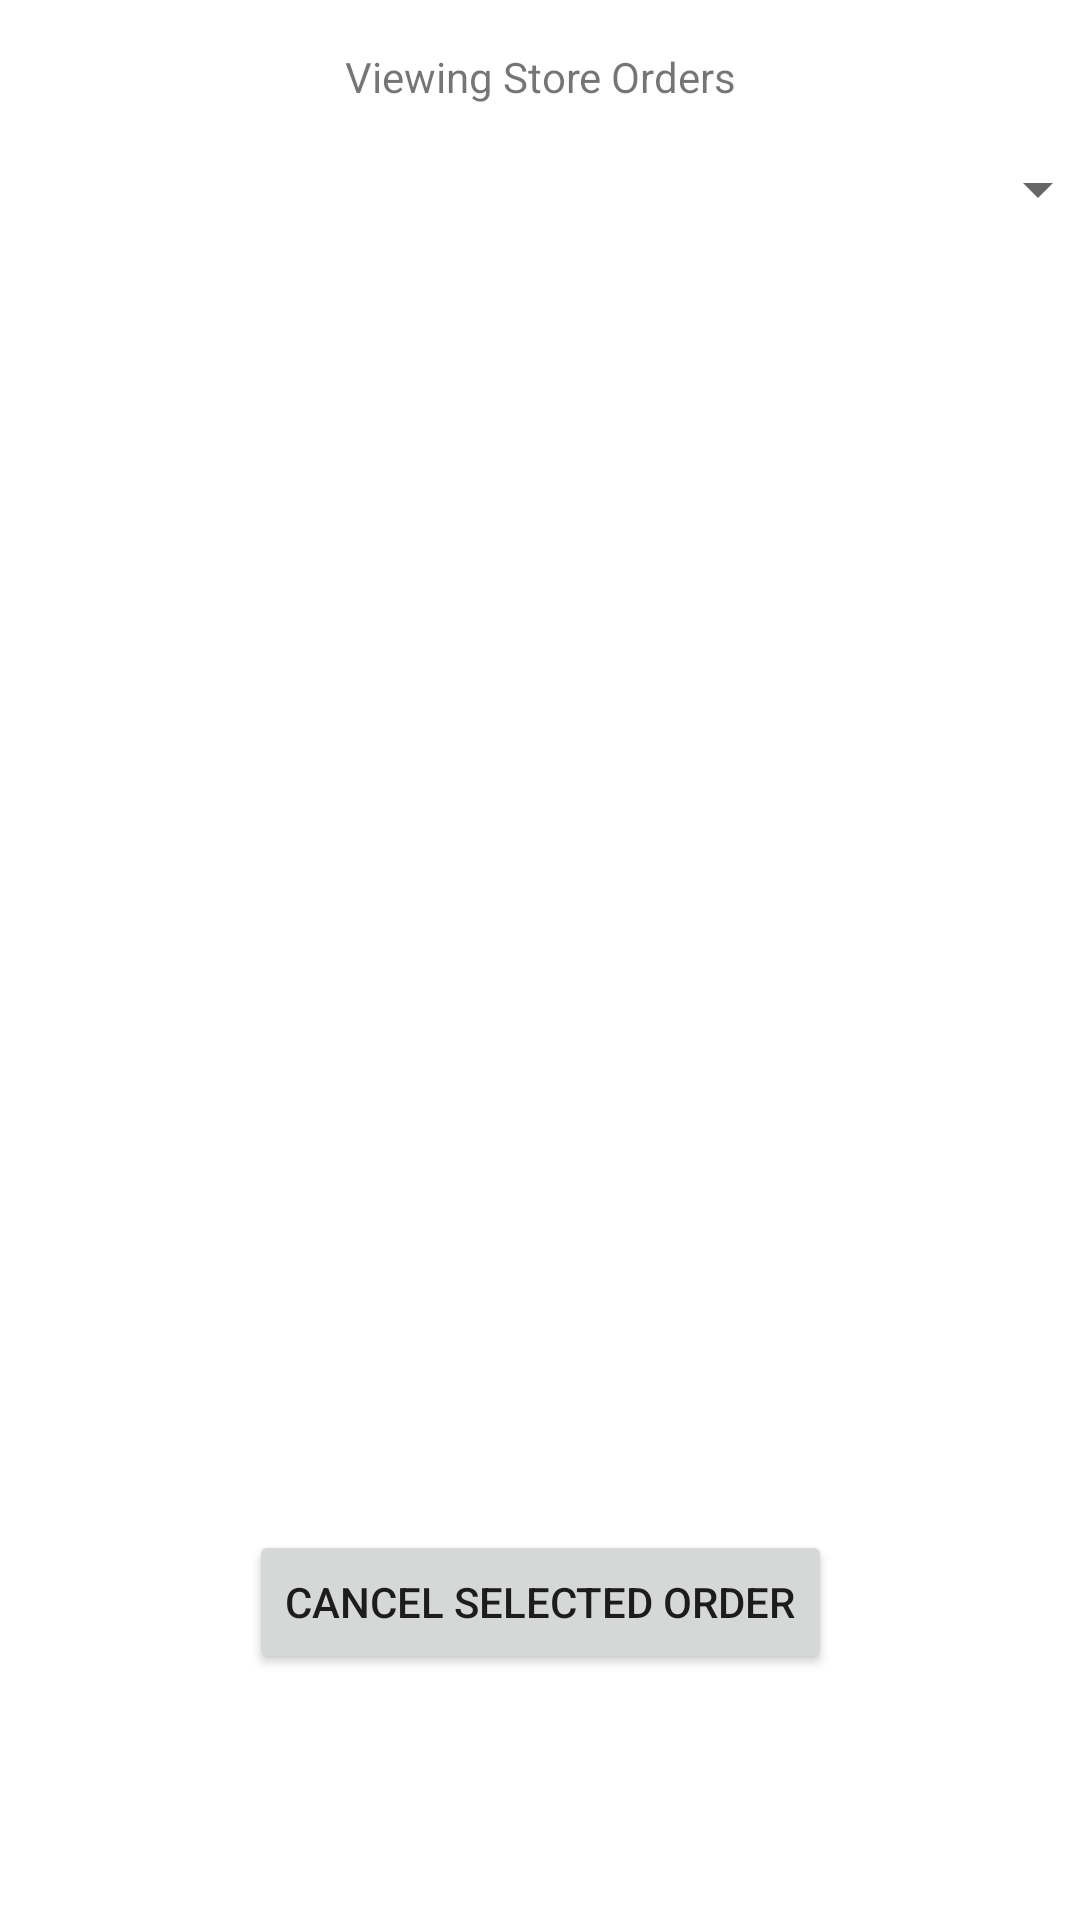

Produce the Android XML layout that renders to this screen, including the resource entries it uses.
<!-- AndroidManifest.xml: application theme Theme.AndroidPizzaManagerProject5 -->
<!-- res/layout/activity_store_orders.xml -->
<?xml version="1.0" encoding="utf-8"?>
<androidx.constraintlayout.widget.ConstraintLayout xmlns:android="http://schemas.android.com/apk/res/android"
    xmlns:app="http://schemas.android.com/apk/res-auto"
    xmlns:tools="http://schemas.android.com/tools"
    android:layout_width="match_parent"
    android:layout_height="match_parent"
    tools:context=".StoreOrdersActivity">

    <TextView
        android:id="@+id/textView2"
        android:layout_width="wrap_content"
        android:layout_height="wrap_content"
        android:layout_marginTop="16dp"
        android:text="@string/storeOrdersTitle"
        app:layout_constraintEnd_toEndOf="parent"
        app:layout_constraintStart_toStartOf="parent"
        app:layout_constraintTop_toTopOf="parent" />

    <Spinner
        android:id="@+id/selectOrderSpinner"
        android:layout_width="379dp"
        android:layout_height="wrap_content"
        android:layout_marginTop="16dp"
        app:layout_constraintEnd_toEndOf="parent"
        app:layout_constraintStart_toStartOf="parent"
        app:layout_constraintTop_toBottomOf="@+id/textView2" />

    <androidx.recyclerview.widget.RecyclerView
        android:id="@+id/viewSelectedOrderView"
        android:layout_width="376dp"
        android:layout_height="403dp"
        android:layout_marginTop="16dp"
        app:layout_constraintEnd_toEndOf="parent"
        app:layout_constraintStart_toStartOf="parent"
        app:layout_constraintTop_toBottomOf="@+id/selectOrderSpinner" />

    <Button
        android:id="@+id/cancelSelectedOrderButton"
        android:layout_width="wrap_content"
        android:layout_height="wrap_content"
        android:layout_marginTop="16dp"
        android:clickable="false"
        android:onClick="cancelCurrentOrder"
        android:text="@string/cancelSelectedOrderButton"
        app:layout_constraintEnd_toEndOf="@+id/viewSelectedOrderView"
        app:layout_constraintStart_toStartOf="@+id/viewSelectedOrderView"
        app:layout_constraintTop_toBottomOf="@+id/viewSelectedOrderView" />
</androidx.constraintlayout.widget.ConstraintLayout>
<!-- resources referenced by this layout -->
<resources>
  <string name="cancelSelectedOrderButton">Cancel Selected Order</string>
  <string name="storeOrdersTitle">Viewing Store Orders</string>
  <style name="Theme.AndroidPizzaManagerProject5" parent="Theme.MaterialComponents.DayNight.DarkActionBar">
          
          <item name="colorPrimary">@color/purple_500</item>
          <item name="colorPrimaryVariant">@color/purple_700</item>
          <item name="colorOnPrimary">@color/white</item>
          
          <item name="colorSecondary">@color/teal_200</item>
          <item name="colorSecondaryVariant">@color/teal_700</item>
          <item name="colorOnSecondary">@color/black</item>
          
          <item name="android:statusBarColor">?attr/colorPrimaryVariant</item>
          
      </style>
  <!-- not gathered from this repository: default colours our renderer supplied (Android Studio template values) -->
  <color name="purple_500">#FF6200EE</color>
  <color name="purple_700">#FF3700B3</color>
  <color name="teal_200">#FF03DAC5</color>
  <color name="teal_700">#FF018786</color>
  <color name="black">#FF000000</color>
  <color name="white">#FFFFFFFF</color>
</resources>
